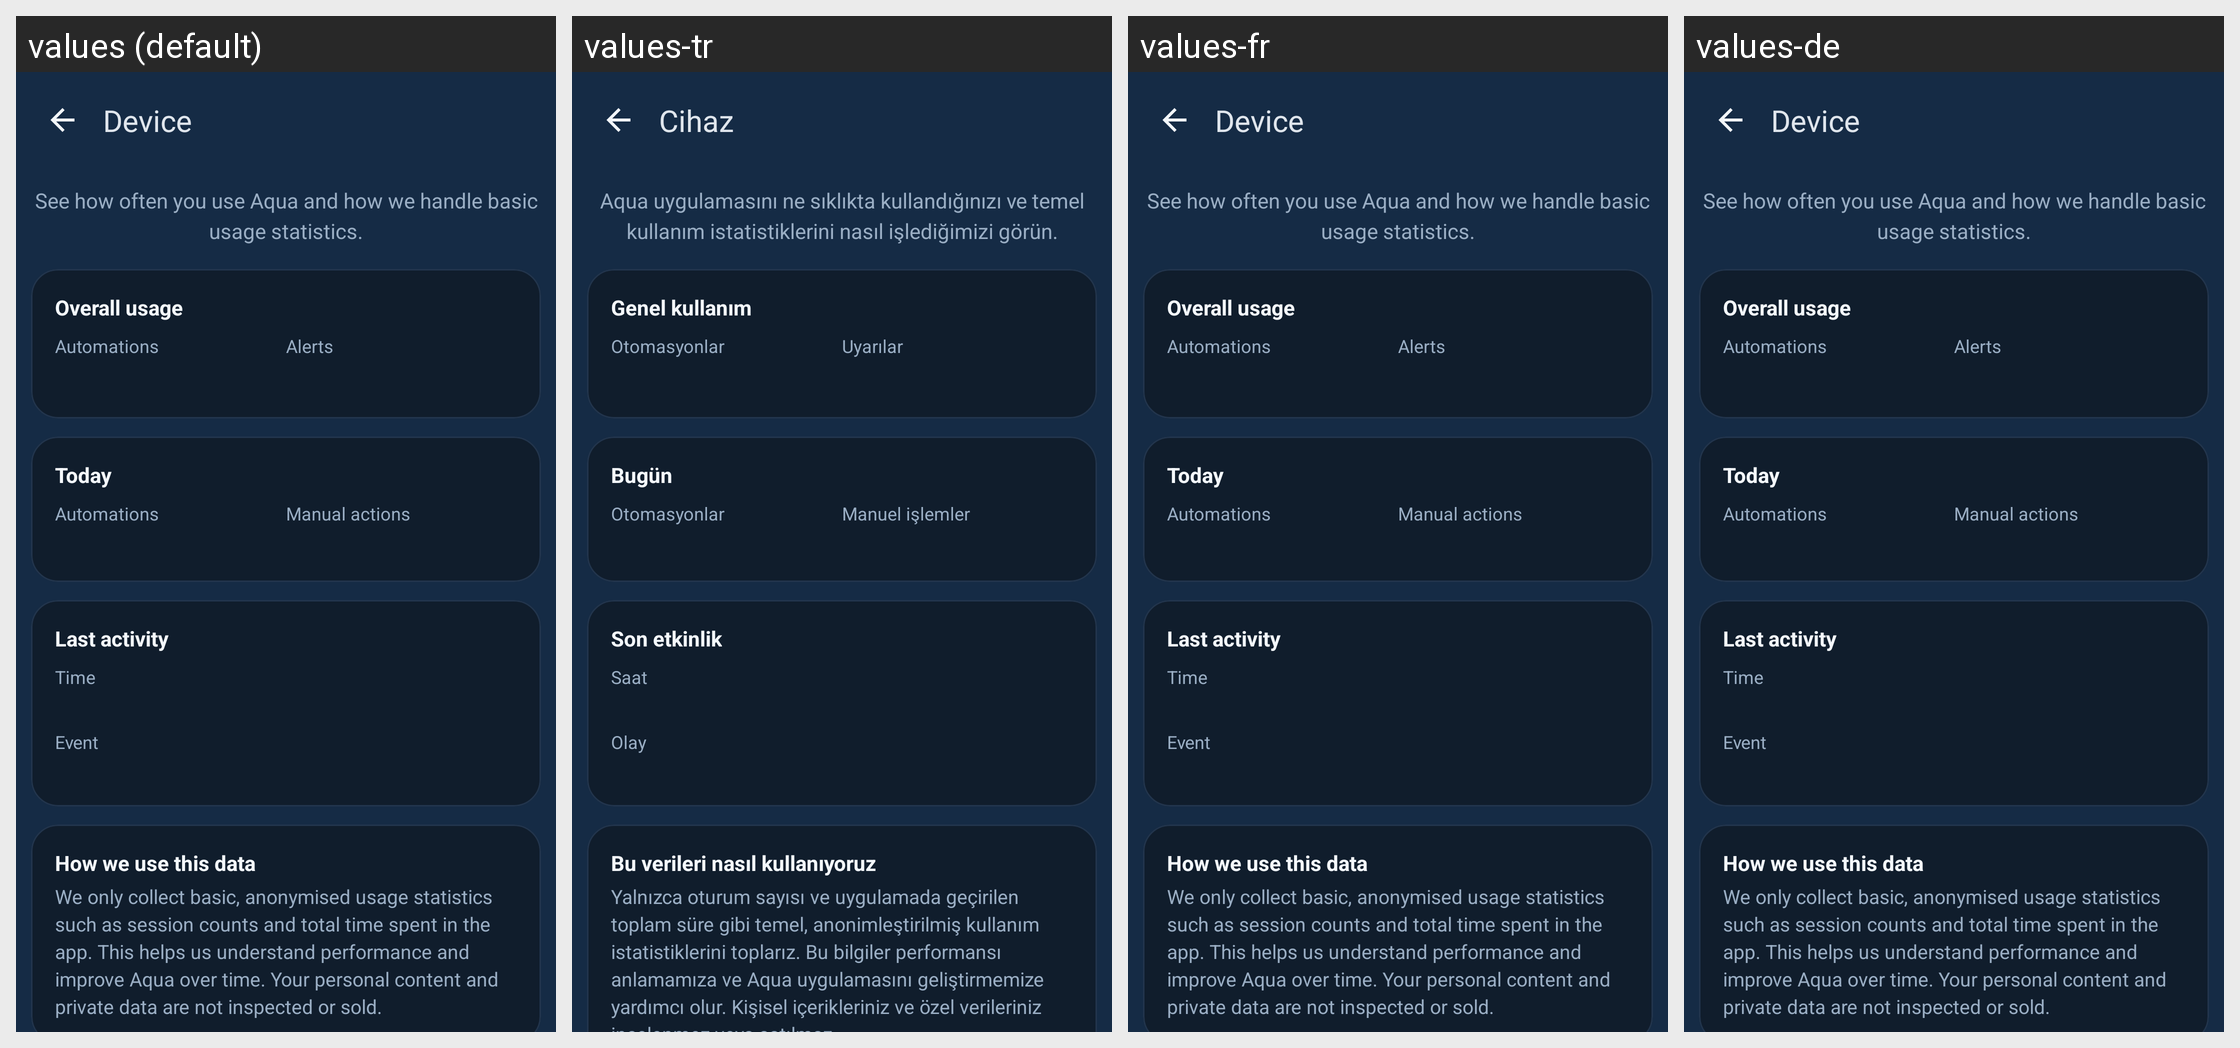

The same Android screen rendered under several of its app's locales, left to right. List the strings drawn on it with the default value and each locale's translation.
Android screen res/layout/fragment_usage.xml rendered under 4 locales, left to right: values (default), values-tr, values-fr, values-de. Device: Nexus 5 (rendered at 1080×1920; each locale shown at half size, 540×960, under a caption strip naming it); theme AppTheme.
Other locales in the repository, not shown: values-es.
Strings drawn on this screen, with the default value and each locale's value (text and hints the layout hard-codes, and strings that could not be matched under every locale, appear in the picture but are not listed):

usage_summary_title
  values: Overall usage
  values-tr: Genel kullanım
  values-fr: Overall usage  [not translated; the default value is used]
  values-de: Overall usage  [not translated; the default value is used]

usage_7d_automation_label
  values: Automations
  values-tr: Otomasyonlar
  values-fr: Automations  [not translated; the default value is used]
  values-de: Automations  [not translated; the default value is used]

usage_7d_alerts_label
  values: Alerts
  values-tr: Uyarılar
  values-fr: Alerts  [not translated; the default value is used]
  values-de: Alerts  [not translated; the default value is used]

usage_today_title
  values: Today
  values-tr: Bugün
  values-fr: Today  [not translated; the default value is used]
  values-de: Today  [not translated; the default value is used]

usage_today_automation_label
  values: Automations
  values-tr: Otomasyonlar
  values-fr: Automations  [not translated; the default value is used]
  values-de: Automations  [not translated; the default value is used]

usage_today_manual_label
  values: Manual actions
  values-tr: Manuel işlemler
  values-fr: Manual actions  [not translated; the default value is used]
  values-de: Manual actions  [not translated; the default value is used]

usage_last_activity_title
  values: Last activity
  values-tr: Son etkinlik
  values-fr: Last activity  [not translated; the default value is used]
  values-de: Last activity  [not translated; the default value is used]

usage_last_event_time_label
  values: Time
  values-tr: Saat
  values-fr: Time  [not translated; the default value is used]
  values-de: Time  [not translated; the default value is used]

usage_last_event_label
  values: Event
  values-tr: Olay
  values-fr: Event  [not translated; the default value is used]
  values-de: Event  [not translated; the default value is used]

usage_privacy_title
  values: How we use this data
  values-tr: Bu verileri nasıl kullanıyoruz
  values-fr: How we use this data  [not translated; the default value is used]
  values-de: How we use this data  [not translated; the default value is used]

screen_title_device
  values: Device
  values-tr: Cihaz
  values-fr: Device  [not translated; the default value is used]
  values-de: Device  [not translated; the default value is used]
